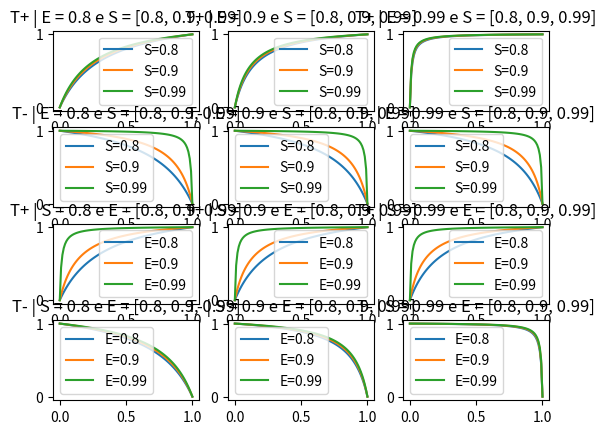

This figure's Python source:
import numpy
import matplotlib.pyplot as plt

def bayes_formula(E: float, S: float, x: numpy.ndarray, type: str):
    if type == 'VPP':
        y = numpy.array([(D * S) / ((D * S) + ((1 - D) * (1 - E))) for D in x])
    else:
        y = numpy.array([((1 - D) * E) / (((1 - D) * E) + (D * (1 - S))) for D in x])
    return y


if __name__ == '__main__':
    x = numpy.arange(0,1.001,0.01)
    especificidade = [0.8, 0.9, 0.99]
    sensibilidade = [0.8, 0.9, 0.99]
    figure, graphs = plt.subplots(4,3)
    i = -1
    for E in especificidade:
        i+=1
        for S in sensibilidade:
            y_VPP = bayes_formula(E, S, x, type='VPP')
            y_VPN = bayes_formula(E, S, x, type='VPN')
            graphs[0, i].plot(x,y_VPP, label=f"S={S}")
            graphs[1, i].plot(x,y_VPN, label=f"S={S}")
        graphs[0, i].set_title(f"T+ | E = {E} e S = {sensibilidade}")
        graphs[0, i].legend(loc='best')
        graphs[1, i].set_title(f"T- | E = {E} e S = {sensibilidade}")
        graphs[1, i].legend(loc='best')
    i = -1
    for S in sensibilidade:
        i+=1
        for E in especificidade:
            y_VPP = bayes_formula(E, S, x, type='VPP')
            y_VPN = bayes_formula(E, S, x, type='VPN')
            graphs[2, i].plot(x,y_VPP, label=f"E={E}")
            graphs[3, i].plot(x,y_VPN, label=f"E={E}")
        graphs[2, i].set_title(f"T+ | S = {S} e E = {especificidade}")
        graphs[2, i].legend(loc='best')
        graphs[3, i].set_title(f"T- | S = {S} e E = {especificidade}")
        graphs[3, i].legend(loc='best')
    plt.show()

